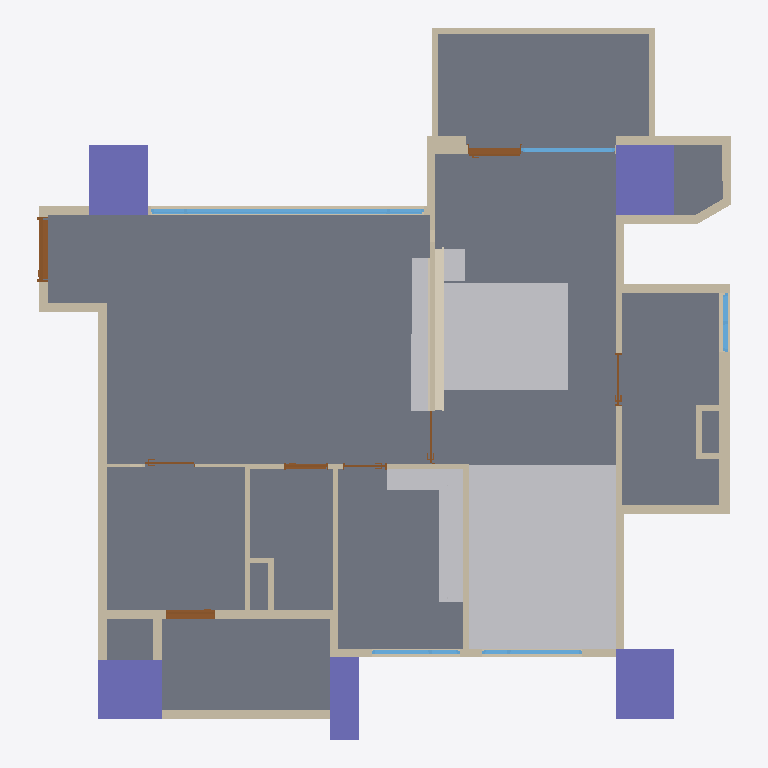
Plan cut of the same IFC building model at storey '12FA3' (level 0.00 m, cut at 1.40 m), seen from above with north up, elements coloured by IFC class: 46 walls (beige), 8 doors (brown), 6 other elements (light grey), 5 columns (violet), 5 windows (light blue), 2 coverings (cream), 1 slab (grey). Cut surfaces are drawn darker.
Extent 11.8 m × 12.1 m × 3.2 m (x, y, z). Storeys (1): 12FA3 at 0.00 m. Elements (81): 46 IfcWall, 8 IfcDoor, 8 IfcFurniture, 5 IfcBeam, 5 IfcColumn, 5 IfcWindow, 2 IfcCovering, 2 IfcSlab.

HEADER;
FILE_DESCRIPTION(('ViewDefinition[DesignTransferView]'),'2;1');
FILE_NAME('12FA3.ifc','2025-11-07T12:55:18+08:00',(''),(''),'IfcOpenShell 0.8.3-post1','Bonsai 0.8.3-post1','');
FILE_SCHEMA(('IFC4'));
ENDSEC;
DATA;
#1=IFCPROJECT('2$4BC6WY19OQc4OxriQsOn',$,'12FA3',$,$,$,$,(#14,#26),#9);
#31=IFCSITE('3705T637X8qOtakJdA4xN2',$,'Taiwan',$,$,#54,$,$,$,$,$,$,$,$);
#37=IFCBUILDING('0mLiPqGR91Yvh$vVMavZYi',$,'Anonymous',$,$,#60,$,$,$,$,$,$);
#43=IFCBUILDINGSTOREY('3nIzqPWHn7y8Z_qi4mxKaB',$,'12FA3',$,$,#66,$,$,$,$);
#6813=IFCSLAB('1RnR8emsvDEuoN8HJL_tIt',$,'Slab',$,$,#6821,#6828,$,$);
#20246=IFCFURNITURE('09r5yqozb80B8twCj_S$vh',$,'Furniture',$,$,#20359,#20255,$,$);
#23136=IFCFURNITURE('08mkIaLFTAVQIBVquATeP5',$,'Furniture',$,$,#23162,#23145,$,$);
#19626=IFCFURNITURE('1bL8cCoqr88uAj_HVtb$q4',$,'Furniture',$,$,#19652,#19635,$,$);
#4859=IFCCOLUMN('2pk9FWVE16cgrR73eRCCjD',$,'Column',$,$,#4866,#4870,$,$);
#4693=IFCCOLUMN('05T2mctGf2UBLVN4PWCJ6Z',$,'Column',$,$,#4761,#4705,$,$);
#4837=IFCCOLUMN('1OQniROvLAR8t61WVJcu_S',$,'Column',$,$,#4844,#4848,$,$);
#4502=IFCCOLUMN('2qxTNGIpr22hBVaDUhYHsp',$,'Column',$,$,#4574,#4514,$,$);
#20276=IFCFURNITURE('1x_UrybHDECgClIOfhYDEw',$,'Furniture',$,$,#20364,#20285,$,$);
#19232=IFCFURNITURE('3DjIXmCFX1z86lWvo353_O',$,'Furniture',$,$,#19256,#19241,$,$);
#4602=IFCCOLUMN('16Y_KzSgn03BmQhWlSCMI3',$,'Column',$,$,#4642,#4614,$,$);
#2419=IFCWALL('1PNU2oB1T38RN$BBWfi_e8',$,'Wall',$,$,#2462,#2426,$,$);
#1145=IFCWALL('0Nga6dM3XFmQgxgy9ITg72',$,'Wall',$,$,#6403,#1151,$,$);
#19351=IFCCOVERING('3x9K7m3KX23ATWjOH3Mc5c',$,'Covering',$,$,#20953,#19360,$,$);
#1091=IFCWALL('2Di1cHIAX1p9L0M0sADbAX',$,'Wall',$,$,#1102,#1097,$,$);
#12374=IFCWINDOW('3OfqwvcyD39AgtTaD2Y0PI',$,'Window',$,$,#13221,#12383,$,1.85000002384186,4.65000009536743,$,.TRIPLE_PANEL_VERTICAL.,$);
#5129=IFCWALL('2ldDdAdqL7tR9ho1hgxWJE',$,'Wall',$,$,#5348,#5140,$,$);
#3355=IFCWALL('03m2TMaIr9rRplHTicGTWC',$,'Wall',$,$,#3628,#3361,$,$);
#1980=IFCWALL('0Gjz8a7Xb60gNNGvF2vE68',$,'Wall',$,$,#2285,#1986,$,$);
#3806=IFCWALL('28o9UqPcTAChlv7gswRyUd',$,'Wall',$,$,#3848,#3812,$,$);
#1387=IFCWALL('0mxpNCGcv58gPY0tWydWqQ',$,'Wall',$,$,#1448,#1398,$,$);
#2661=IFCWALL('3lFU_Ia9D5vQ16NEIgxsyd',$,'Wall',$,$,#3275,#2667,$,$);
#4037=IFCWALL('3afDskm4DEkQNgEtjMsBAS',$,'Wall',$,$,#4079,#4043,$,$);
#4096=IFCWALL('21yWoYaG5FqQn8_Km66n9L',$,'Wall',$,$,#4181,#4102,$,$);
#4452=IFCWALL('1lB7ULJNbAzRd1IFxh9uQA',$,'Wall',$,$,#4463,#4458,$,$);
#2034=IFCWALL('3USmld5YH1bPptkUBxPqtK',$,'Wall',$,$,#2232,#2040,$,$);
#2084=IFCWALL('1m8bBrjGDApeu8TmEH7WA9',$,'Wall',$,$,#2508,#2090,$,$);
#1926=IFCWALL('1TCVedKKjFo9NQj6KdMhi3',$,'Wall',$,$,#15071,#1932,$,$);
#19366=IFCFURNITURE('0977CuH8P3BuWKAX7aGPSQ',$,'Furniture',$,$,#20958,#19375,$,$);
#2965=IFCWALL('2k4qfvKHX0tuix8CHeXrcg',$,'Wall',$,$,#3323,#2971,$,$);
#1474=IFCWALL('1zr_bumtX0ogfQGf1ngJgO',$,'Wall',$,$,#15092,#1480,$,$);
#3380=IFCWALL('3o7tfl9$553OdIdu_03WUp',$,'Wall',$,$,#3568,#3386,$,$);
#3329=IFCWALL('32fqJV_TT4tQoDUTyMlSWf',$,'Wall',$,$,#3610,#3336,$,$);
#2365=IFCWALL('1HuV0CrF150guZgIUdhnBM',$,'Wall',$,$,#2376,#2371,$,$);
#17898=IFCWALL('1gWXE2C4DFZulfzUqFNO9O',$,'Wall',$,$,#17959,#17909,$,$);
#3962=IFCWALL('2MhPCmbDXAOfDdoMf1iy0G',$,'Wall',$,$,#4004,#3968,$,$);
#6943=IFCDOOR('1yCq1QA2bCSPwBaSD325eJ',$,'Door',$,$,#11168,#6952,$,2.09999990463257,1.10000002384186,$,.SINGLE_SWING_LEFT.,$);
#1033=IFCWALL('3FRcIINBfDIvYXbR8CQMu1',$,'Wall',$,$,#2526,#1041,$,$);
#3015=IFCWALL('0rfU$sDjTCC81N04TWCpEW',$,'Wall',$,$,#3257,#3021,$,$);
#3752=IFCWALL('20ulE$Me9DYwGO_fO8JIDQ',$,'Wall',$,$,#3763,#3758,$,$);
#1344=IFCWALL('2oLL3GmqL8evGvOmTJidb3',$,'Wall',$,$,#1386,#1350,$,$);
#3865=IFCWALL('0I_Z8xoQH1lBjWGI5ef2TA',$,'Wall',$,$,#3907,#3871,$,$);
#11476=IFCDOOR('1YnBCpENfBMvIYbhYaVf5f',$,'Door',$,$,#12143,#11485,$,2.09999990463257,0.850000023841858,$,.SINGLE_SWING_RIGHT.,$);
#10111=IFCDOOR('3XZrA3kR5FyxBX6Kr778x2',$,'Door',$,$,#14947,#10120,$,2.20000004768372,0.899999976158142,$,.SLIDING_TO_RIGHT.,$);
#5191=IFCWALL('1a0QRiT6P0sg7peZ494oSb',$,'Wall',$,$,#19001,#5202,$,$);
#15172=IFCWINDOW('2E72p_gZD0Dx$ZTu9JDlaz',$,'Window',$,$,#18954,#15181,$,1.85000002384186,1.70000004768372,$,.TRIPLE_PANEL_RIGHT.,$);
#3714=IFCWALL('2BE_q1Q2f6iglDy3QjkPRL',$,'Wall',$,$,#3725,#3720,$,$);
#13420=IFCWINDOW('1it4uqsH91C8kQsRbDsVXS',$,'Window',$,$,#15050,#13429,$,2.24000000953674,1.60000002384186,$,.SINGLE_PANEL.,$);
#1183=IFCWALL('0oxVj$5G190wDllg0JJef0',$,'Wall',$,$,#2531,#1189,$,$);
#4881=IFCWALL('38auEDS3LBDvEkMVkulLNp',$,'Wall',$,$,#4942,#4892,$,$);
#3629=IFCWALL('3tuJrdrYzFpuDA4dPDKvZI',$,'Wall',$,$,#3713,#3635,$,$);
#15807=IFCWINDOW('19eqG0Dx94XuETLQimvGDX',$,'Window',$,$,#16362,#15816,$,1.85000002384186,1.5,$,.TRIPLE_PANEL_LEFT.,$);
#2990=IFCWALL('08R4PsgIbC3e$Dxk4VdZsB',$,'Wall',$,$,#3328,#2996,$,$);
#19176=IFCCOVERING('0FX_tpucb7MwR1sI4QRVKo',$,'Covering',$,$,#19251,#19185,$,$);
#1237=IFCWALL('1fkolu7EfA087KzDnWqfko',$,'Wall',$,$,#1298,#1243,$,$);
#5740=IFCWALL('02fBIY1R50l8yg4MnYSDfG',$,'Wall',$,$,#5896,#5746,$,$);
#5922=IFCWALL('31IClRwfL8YRqIqJOMq0Kp',$,'Wall',$,$,#6145,#5928,$,$);
#16536=IFCWINDOW('3oXxql4UL0OwO1IggSG0A2',$,'Window',$,$,#17011,#16545,$,0.899999976158142,1.0,$,.DOUBLE_PANEL_VERTICAL.,$);
#4376=IFCWALL('3LOF0ZPnzFUvd6NPFbdor6',$,'Wall',$,$,#17767,#4382,$,$);
#8031=IFCDOOR('0FHigRyh97ePCFkPBcW_qQ',$,'Door',$,$,#12373,#8040,$,2.09999990463257,0.75,$,.SINGLE_SWING_LEFT.,$);
#3924=IFCWALL('0awPjlMj93jfWDbHrFYQUJ',$,'Wall',$,$,#3935,#3930,$,$);
#4322=IFCWALL('1_ZdySySDBVQPvfOBQmIwr',$,'Wall',$,$,#17809,#4328,$,$);
#1499=IFCWALL('0E4cqW3g5B7P7h0EP$pBZO',$,'Wall',$,$,#1826,#1505,$,$);
#9683=IFCDOOR('1hnAIIS_HF3xLxnw8XxJWX',$,'Door',$,$,#11274,#9692,$,2.09999990463257,0.899999976158142,$,.SINGLE_SWING_LEFT.,$);
#19007=IFCWALL('0Nyz5Cei9E49OAbtPoAi5b',$,'Wall',$,$,#19068,#19018,$,$);
#9242=IFCDOOR('0NaapiMB9FphHCsAT7aJtK',$,'Door',$,$,#11071,#9251,$,2.09999990463257,0.899999976158142,$,.SLIDING_TO_LEFT.,$);
#8577=IFCDOOR('044H2zwzXFFP6OJCJKOXs0',$,'Door',$,$,#10802,#8586,$,2.09999990463257,0.75,$,.SINGLE_SWING_RIGHT.,$);
#7616=IFCDOOR('1qZXtsznXBGf1_J8xyd0vt',$,'Door',$,$,#18078,#7625,$,2.29999995231628,0.850000023841858,$,.SLIDING_TO_LEFT.,$);
#5897=IFCWALL('3q4_iB4vTCnwwvwjarpMVS',$,'Wall',$,$,#6126,#5903,$,$);
#5947=IFCWALL('0UVtWfODP3VAFN_woGN4FD',$,'Wall',$,$,#6103,#5953,$,$);
#4414=IFCWALL('0Fg$O5nmb9tvT2815TKXbX',$,'Wall',$,$,#17835,#4420,$,$);
#17836=IFCWALL('21Ttd9Ver6gBUuLvvUdeem',$,'Wall',$,$,#17897,#17847,$,$);
#5715=IFCWALL('2qCQPRiG15HBk8d00iSqwz',$,'Wall',$,$,#5859,#5721,$,$);
ENDSEC;